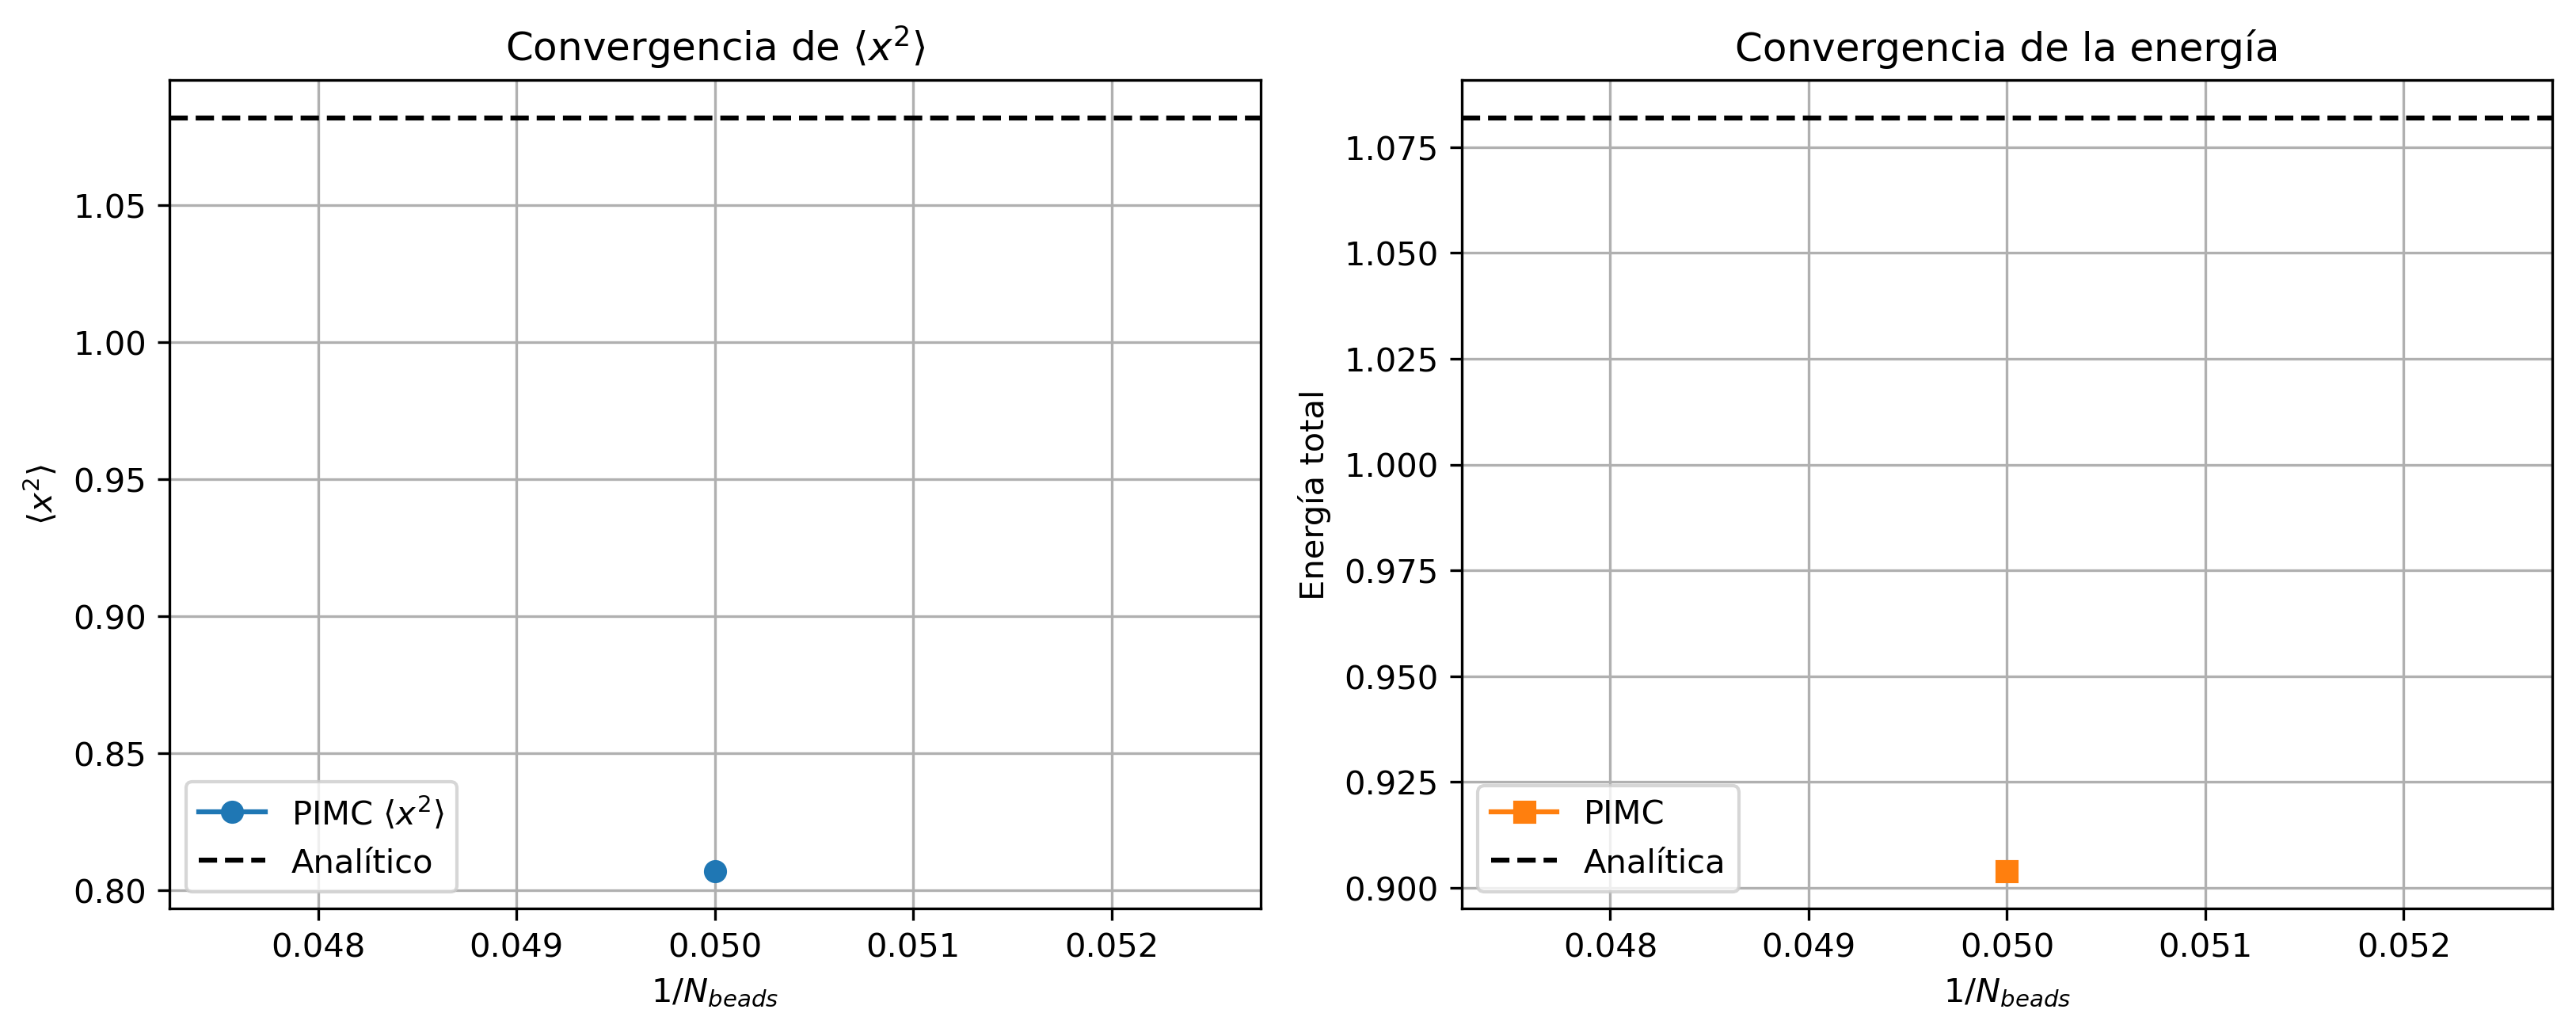

Values plotted in this chart, from the file beside it:
N_beads, 1/N, x2_PIMC, x2_analitico, E_PIMC, E_analitica
20, 0.05, 0.8072, 1.082, 0.904, 1.082
